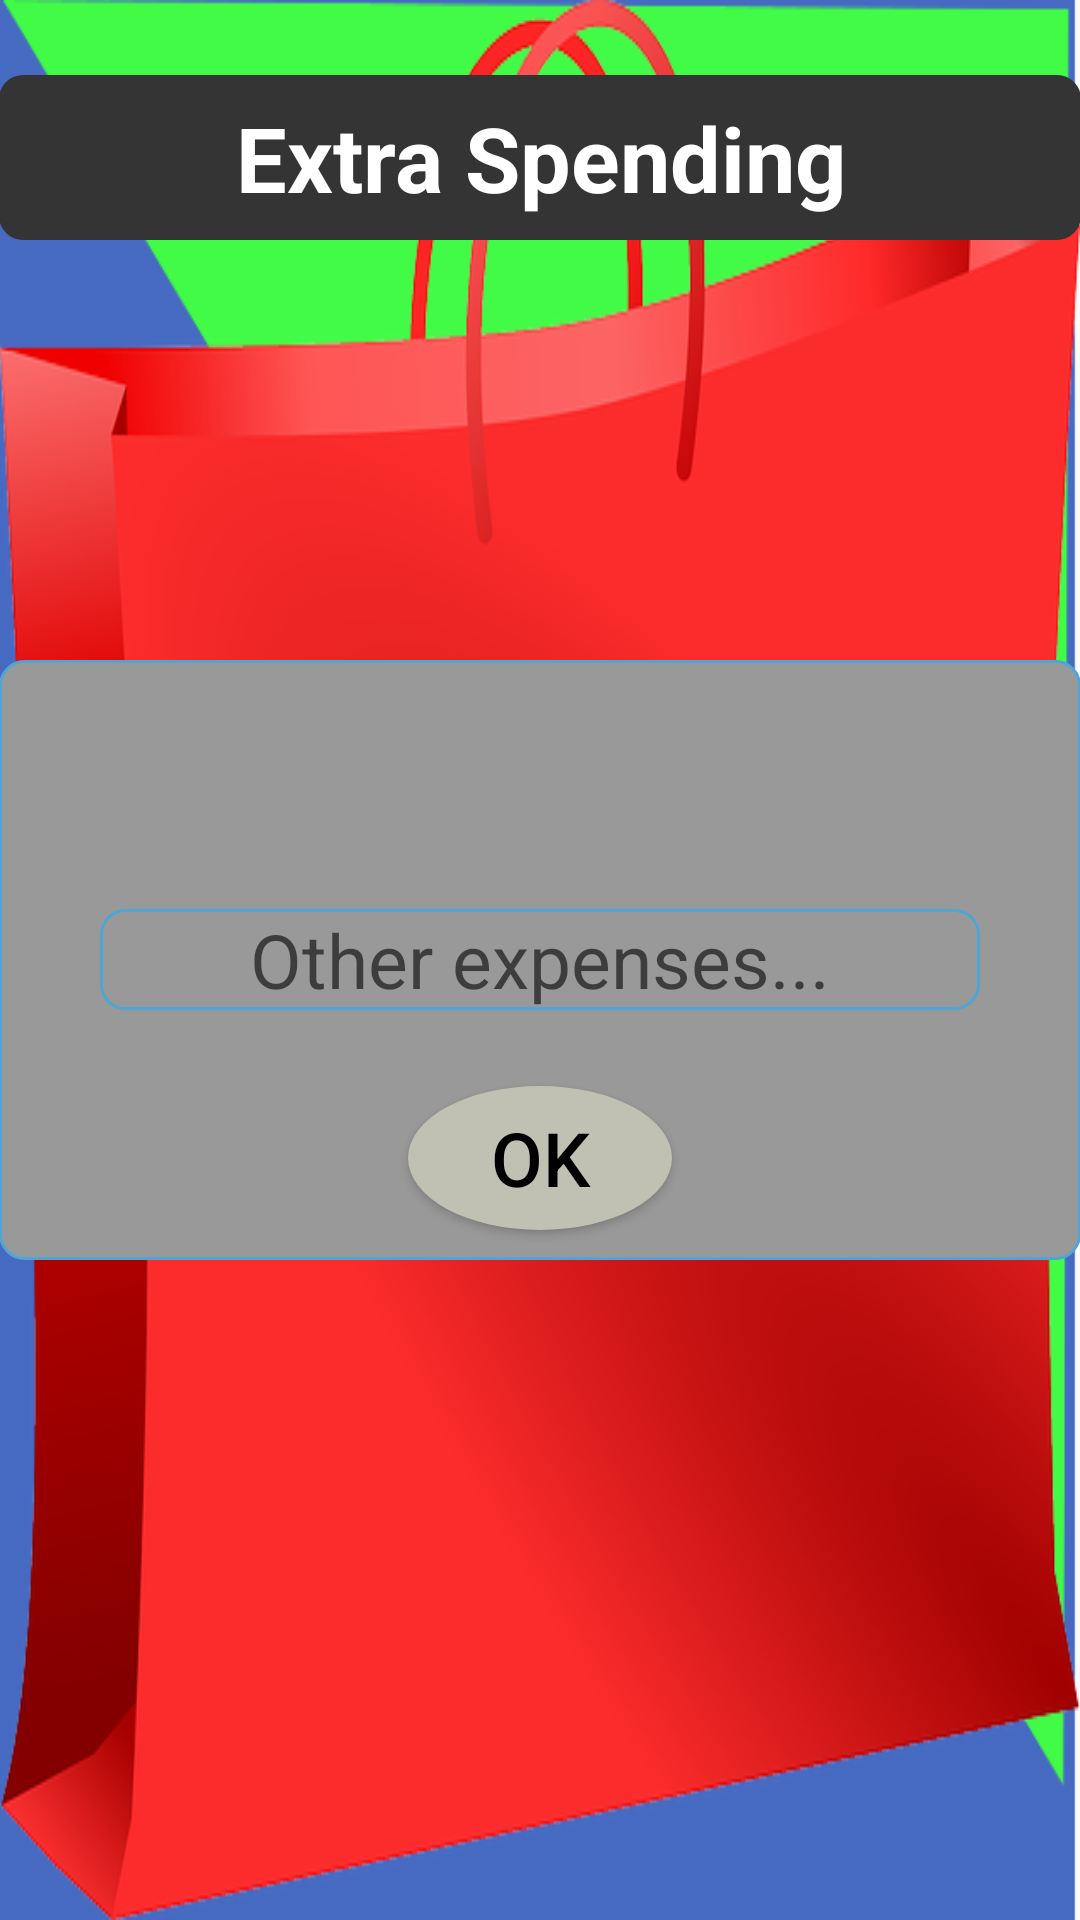

Layout XML and referenced resources for this Android screen:
<!-- AndroidManifest.xml: application theme AppTheme -->
<!-- res/layout/activity_taxes.xml -->
<RelativeLayout xmlns:android="http://schemas.android.com/apk/res/android"
    xmlns:tools="http://schemas.android.com/tools" android:layout_width="match_parent"
    android:layout_height="match_parent" android:paddingLeft="@dimen/activity_horizontal_margin"
    android:paddingRight="@dimen/activity_horizontal_margin"
    android:paddingTop="@dimen/activity_vertical_margin"
    android:paddingBottom="@dimen/activity_vertical_margin"
    tools:context="com.travelbudget.travelbudget.taxes"
    android:background="@drawable/shopping">

    <FrameLayout
        android:layout_width="match_parent"
        android:layout_height="200dp"
        android:layout_centerVertical="true"
        android:layout_centerHorizontal="true"
        android:background="@drawable/borders">

        <EditText
            android:layout_width="wrap_content"
            android:layout_height="wrap_content"
            android:inputType="number"
            android:ems="10"
            android:id="@+id/taxed"
            android:background="@drawable/borders"
            android:textSize="25dp"
            android:layout_gravity="center"
            android:gravity="center"
            android:hint="Other expenses..." />

        <Button
            android:layout_width="wrap_content"
            android:layout_height="wrap_content"
            android:text="OK"
            android:id="@+id/button10"
            android:layout_gravity="center_horizontal|bottom"
            android:background="@drawable/roundbuttons"
            android:textColor="#000"
            android:textSize="25dp"
            android:layout_marginBottom="10dp" />
    </FrameLayout>

    <EditText
        android:layout_width="match_parent"
        android:layout_height="55dp"
        android:id="@+id/editText9"
        android:layout_alignParentTop="true"
        android:layout_centerHorizontal="true"
        android:background="@drawable/cornersonly"
        android:gravity="center"
        android:textSize="30dp"
        android:textStyle="bold"
        android:text="Extra Spending"
        android:textColor="#fff"
        android:layout_marginTop="25dp"
        android:inputType="text" />

</RelativeLayout>
<!-- resources referenced by this layout -->
<resources>
  <!-- drawable borders (drawable) -->
  <?xml version="1.0" encoding="utf-8"?>
  <shape xmlns:android="http://schemas.android.com/apk/res/android">
  <solid android:color="#999999"/>
      <corners android:radius="8dp"/>
      <stroke android:width="1dip" android:color="#4fa5d5"/>
  </shape>
  <!-- drawable cornersonly (drawable) -->
  <?xml version="1.0" encoding="utf-8"?>
  <shape xmlns:android="http://schemas.android.com/apk/res/android" android:shape="rectangle">
     <solid android:color="#343434"/>
      <corners android:radius="8dp"/>
  
  </shape>
  <!-- drawable roundbuttons (drawable) -->
  <?xml version="1.0" encoding="utf-8"?>
  <selector xmlns:android="http://schemas.android.com/apk/res/android">
  <item android:state_pressed="false">
  <shape android:shape="oval">
      <solid android:color="#c0c0b3"/>
  </shape>
  
  </item>
      <item android:state_pressed="true">
          <shape android:shape="oval">
              <solid android:color="#404040"/>
          </shape>
      </item>/>
  </selector>
  <!-- drawable shopping: png bitmap (drawable, 74763 bytes) -->
  <style name="AppTheme" parent="Base.Theme.AppCompat.Light">
          <item name="android:windowNoTitle">true</item>
      </style>
</resources>
